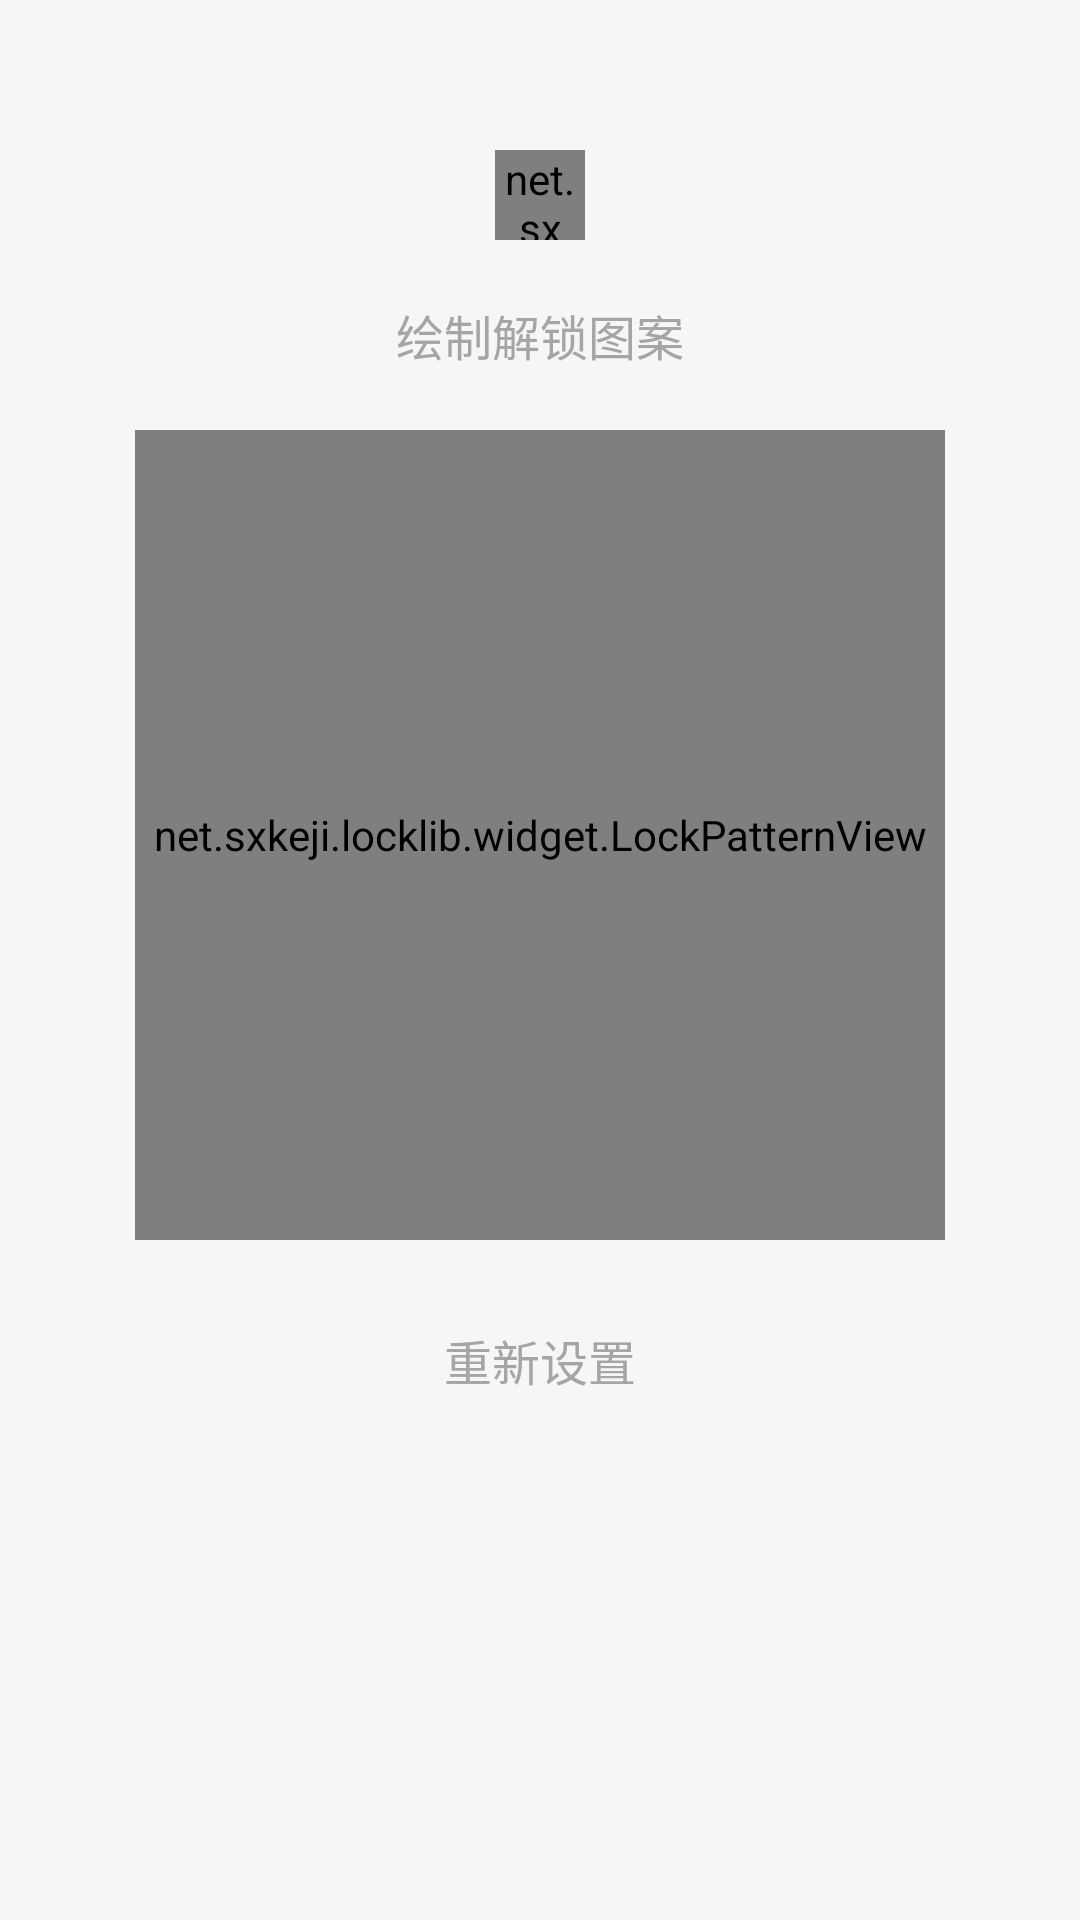

Produce the Android XML layout that renders to this screen, including the resource entries it uses.
<!-- AndroidManifest.xml: application theme AppTheme -->
<!-- res/layout/activity_create_gesture.xml -->
<?xml version="1.0" encoding="utf-8"?>
<LinearLayout xmlns:android="http://schemas.android.com/apk/res/android"
    android:layout_width="match_parent"
    android:layout_height="match_parent"
    android:background="@color/grey_f6f6f6"
    android:orientation="vertical">

    <net.sxkeji.locklib.widget.LockPatternIndicator
        android:id="@+id/lockPatterIndicator"
        android:layout_width="30dp"
        android:layout_height="30dp"
        android:layout_gravity="center_horizontal"
        android:layout_marginTop="50dp" />

    <TextView
        android:id="@+id/messageTv"
        android:layout_width="wrap_content"
        android:layout_height="wrap_content"
        android:layout_gravity="center_horizontal"
        android:layout_marginTop="20dp"
        android:text="@string/create_gesture_default"
        android:textColor="@color/grey_a5a5a5"
        android:textSize="16sp" />

    <LinearLayout
        android:layout_width="wrap_content"
        android:layout_height="wrap_content"
        android:layout_gravity="center_horizontal"
        android:layout_marginTop="20dp"
        android:orientation="vertical">

        <net.sxkeji.locklib.widget.LockPatternView
            android:id="@+id/lockPatternView"
            android:layout_width="270dp"
            android:layout_height="270dp" />

        <Button
            android:id="@+id/resetBtn"
            android:layout_width="match_parent"
            android:layout_height="40dp"
            android:layout_gravity="center_horizontal"
            android:layout_marginTop="20dp"
            android:background="@drawable/layout_grey_bg"
            android:text="@string/create_gesture_reset"
            android:textColor="@color/grey_a5a5a5"
            android:textSize="16dp" />

    </LinearLayout>


</LinearLayout>
<!-- resources referenced by this layout -->
<resources>
  <color name="grey_a5a5a5">#A5A5A5</color>
  <color name="grey_f6f6f6">#f6f6f6</color>
  <string name="create_gesture_default">绘制解锁图案</string>
  <string name="create_gesture_reset">重新设置</string>
  <style name="AppTheme" parent="BaseAppTheme">
          <item name="android:windowBackground">@color/white</item>
      </style>
  <style name="BaseAppTheme" parent="Theme.AppCompat.Light.NoActionBar">
          
          <item name="colorPrimary">@color/primary</item>
          <item name="colorPrimaryDark">@color/primary_dark</item>
          <item name="colorAccent">@color/accent</item>
      </style>
  <color name="white">#FFFFFF</color>
  <color name="primary">#03A9F4</color>
  <color name="primary_dark">#0288D1</color>
  <color name="accent">#FF4081</color>
</resources>
